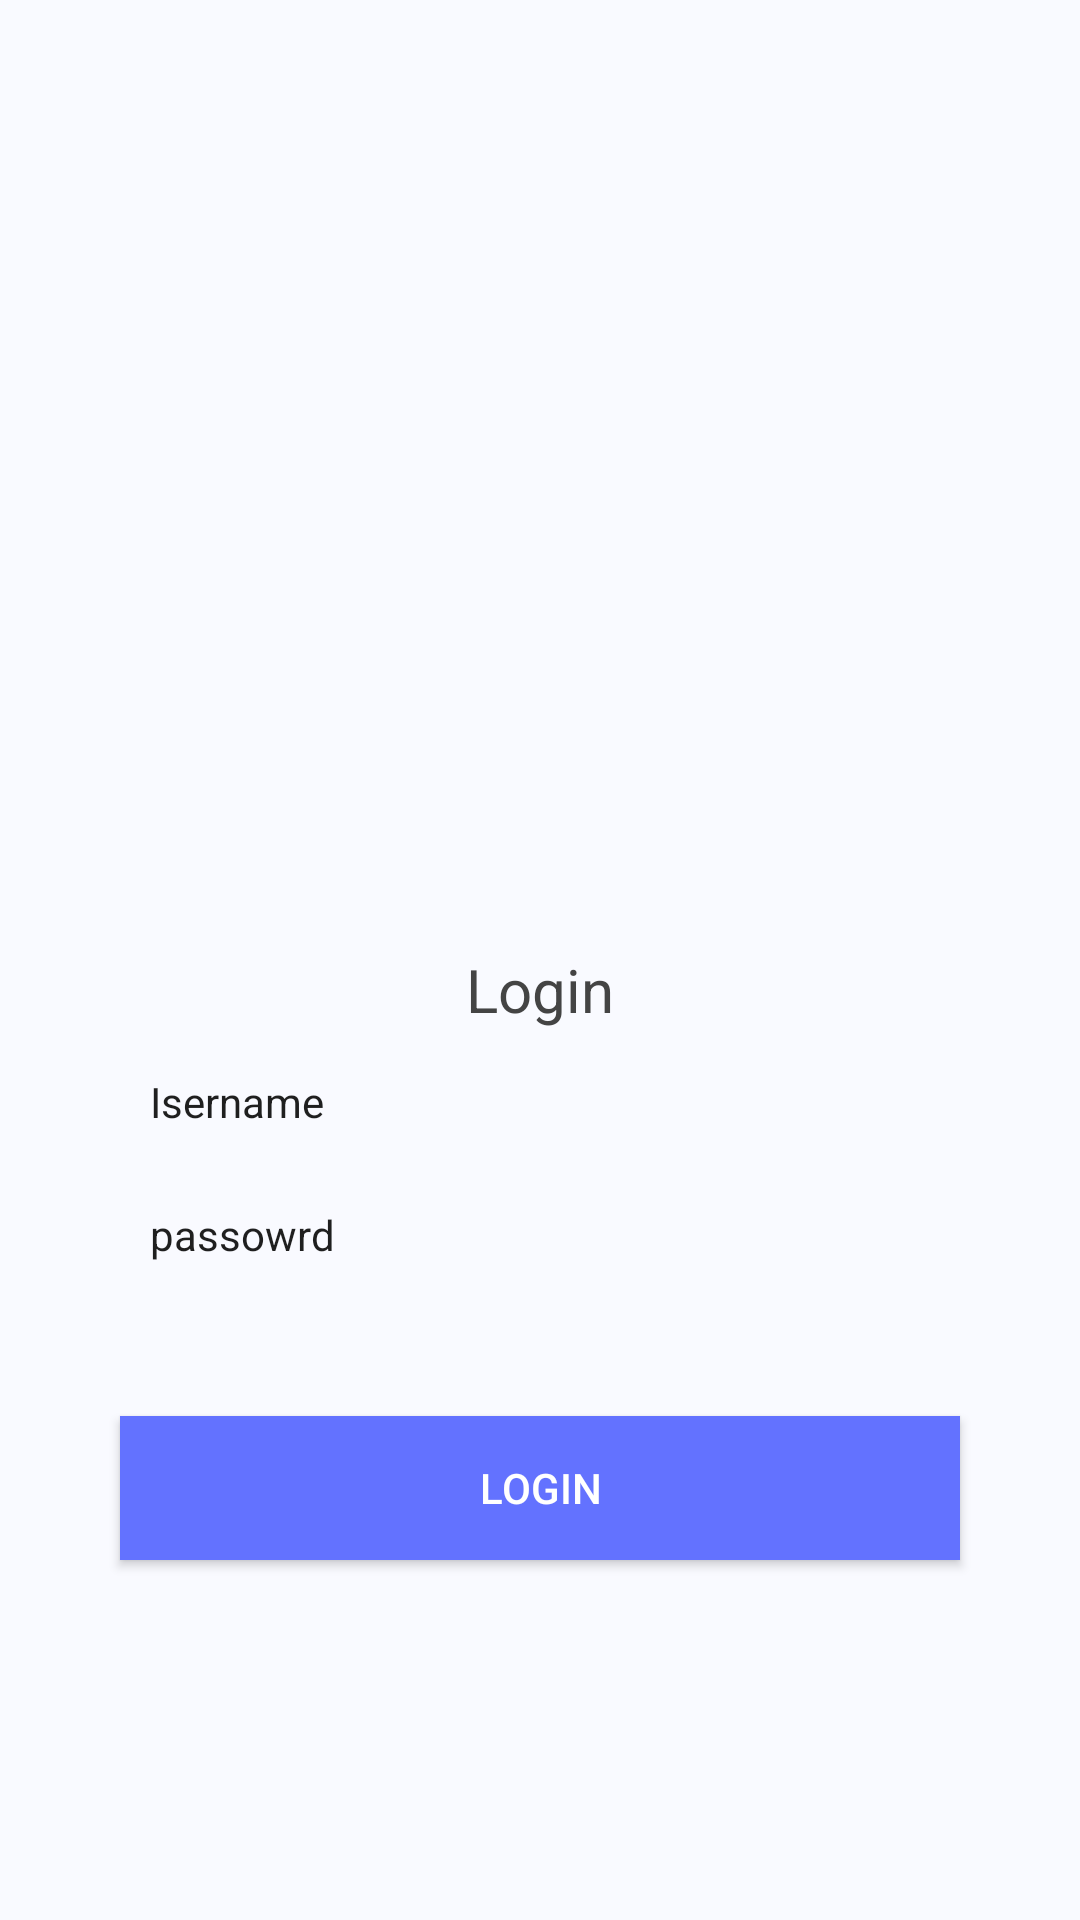

Write the Android layout XML for this screen, with the resource values it uses.
<!-- AndroidManifest.xml: application theme Theme.StudentAttendence -->
<!-- res/layout/activity_studentlogin.xml -->
<?xml version="1.0" encoding="utf-8"?>
<LinearLayout xmlns:android="http://schemas.android.com/apk/res/android"
    xmlns:app="http://schemas.android.com/apk/res-auto"
    xmlns:tools="http://schemas.android.com/tools"
    android:layout_width="match_parent"
    android:layout_height="match_parent"
    android:background="#F9FAFF"
    android:orientation="vertical"
    android:weightSum="2"
    tools:context=".Studentlogin">

    <LinearLayout
        android:layout_width="match_parent"
        android:layout_height="0dp"
        android:layout_weight="1"
        android:gravity="center|bottom">

        <ImageView
            android:layout_width="wrap_content"
            android:layout_height="wrap_content"
            android:paddingBottom="40dp"
            android:src="@drawable/ic_login" />
    </LinearLayout>

    <LinearLayout
        android:layout_width="match_parent"
        android:layout_height="0dp"
        android:layout_weight="1"
        android:gravity="bottom|center"
        android:orientation="vertical">

        <TextView
            android:layout_width="match_parent"
            android:layout_height="wrap_content"
            android:text="Login"
            android:textColor="#444444"
            android:textSize="20sp"
            android:gravity="center"/>


        <LinearLayout
            android:layout_width="match_parent"
            android:layout_height="wrap_content"
            android:orientation="horizontal"
            android:paddingLeft="40dp"
            android:paddingTop="10dp"
            android:paddingRight="40dp"
            android:paddingBottom="10dp">


            <TextView
                android:layout_width="80dp"
                android:layout_height="wrap_content"
                android:layout_marginRight="8dp"
                android:enabled="false"
                android:paddingLeft="10dp"
                android:text="Isername"
                android:textColor="#1F1F1F" />

            <EditText
                android:id="@+id/username"
                android:layout_width="match_parent"
                android:layout_height="wrap_content"
                android:background="@drawable/edittext_bg"
                android:inputType="text"
                android:paddingLeft="10dp"
                android:textColor="#1F1F1F" />
        </LinearLayout>
        <LinearLayout
            android:layout_width="match_parent"
            android:layout_height="wrap_content"
            android:orientation="horizontal"
            android:paddingLeft="40dp"
            android:paddingTop="10dp"
            android:paddingRight="40dp"
            android:paddingBottom="10dp">

            <TextView
                android:layout_width="80dp"
                android:layout_height="wrap_content"
                android:layout_marginRight="8dp"
                android:enabled="false"
                android:paddingLeft="10dp"
                android:text="passowrd"
                android:textColor="#1F1F1F" />

            <EditText
                android:id="@+id/userpassword"
                android:layout_width="match_parent"
                android:layout_height="wrap_content"
                android:background="@drawable/edittext_bg"
                android:inputType="text"
                android:paddingLeft="10dp"
                android:textColor="#1F1F1F" />
        </LinearLayout>
        <Button
            android:id="@+id/loginBtn"
            android:layout_width="match_parent"
            android:layout_height="wrap_content"
            android:layout_margin="40dp"
            android:background="#6372FF"
            android:text="LOGIN"
            android:textColor="#ffffff" />
        <Button
            android:id="@+id/registerBtn"
            android:layout_width="match_parent"
            android:layout_height="wrap_content"
            android:layout_margin="40dp"
            android:background="#6372FF"
            android:text="Register"
            android:textColor="#ffffff"
            android:onClick="btn_register"/>
    </LinearLayout>
</LinearLayout>
<!-- resources referenced by this layout -->
<resources>
  <style name="Theme.StudentAttendence" parent="Theme.MaterialComponents.DayNight.NoActionBar">
          
          <item name="colorPrimary">@color/purple_500</item>
          <item name="colorPrimaryVariant">@color/purple_700</item>
          <item name="colorOnPrimary">@color/white</item>
          
          <item name="colorSecondary">@color/teal_200</item>
          <item name="colorSecondaryVariant">@color/teal_700</item>
          <item name="colorOnSecondary">@color/black</item>
          <item name="colorOnBackground">#BF9F40</item>
          
          <item name="android:statusBarColor" tools:targetApi="l">?attr/colorPrimaryVariant</item>
          
      </style>
  <color name="purple_500">#FF6200EE</color>
  <color name="purple_700">#FF3700B3</color>
  <color name="white">#FFFFFFFF</color>
  <color name="teal_200">#FF03DAC5</color>
  <color name="teal_700">#FF018786</color>
  <color name="black">#FF000000</color>
</resources>
